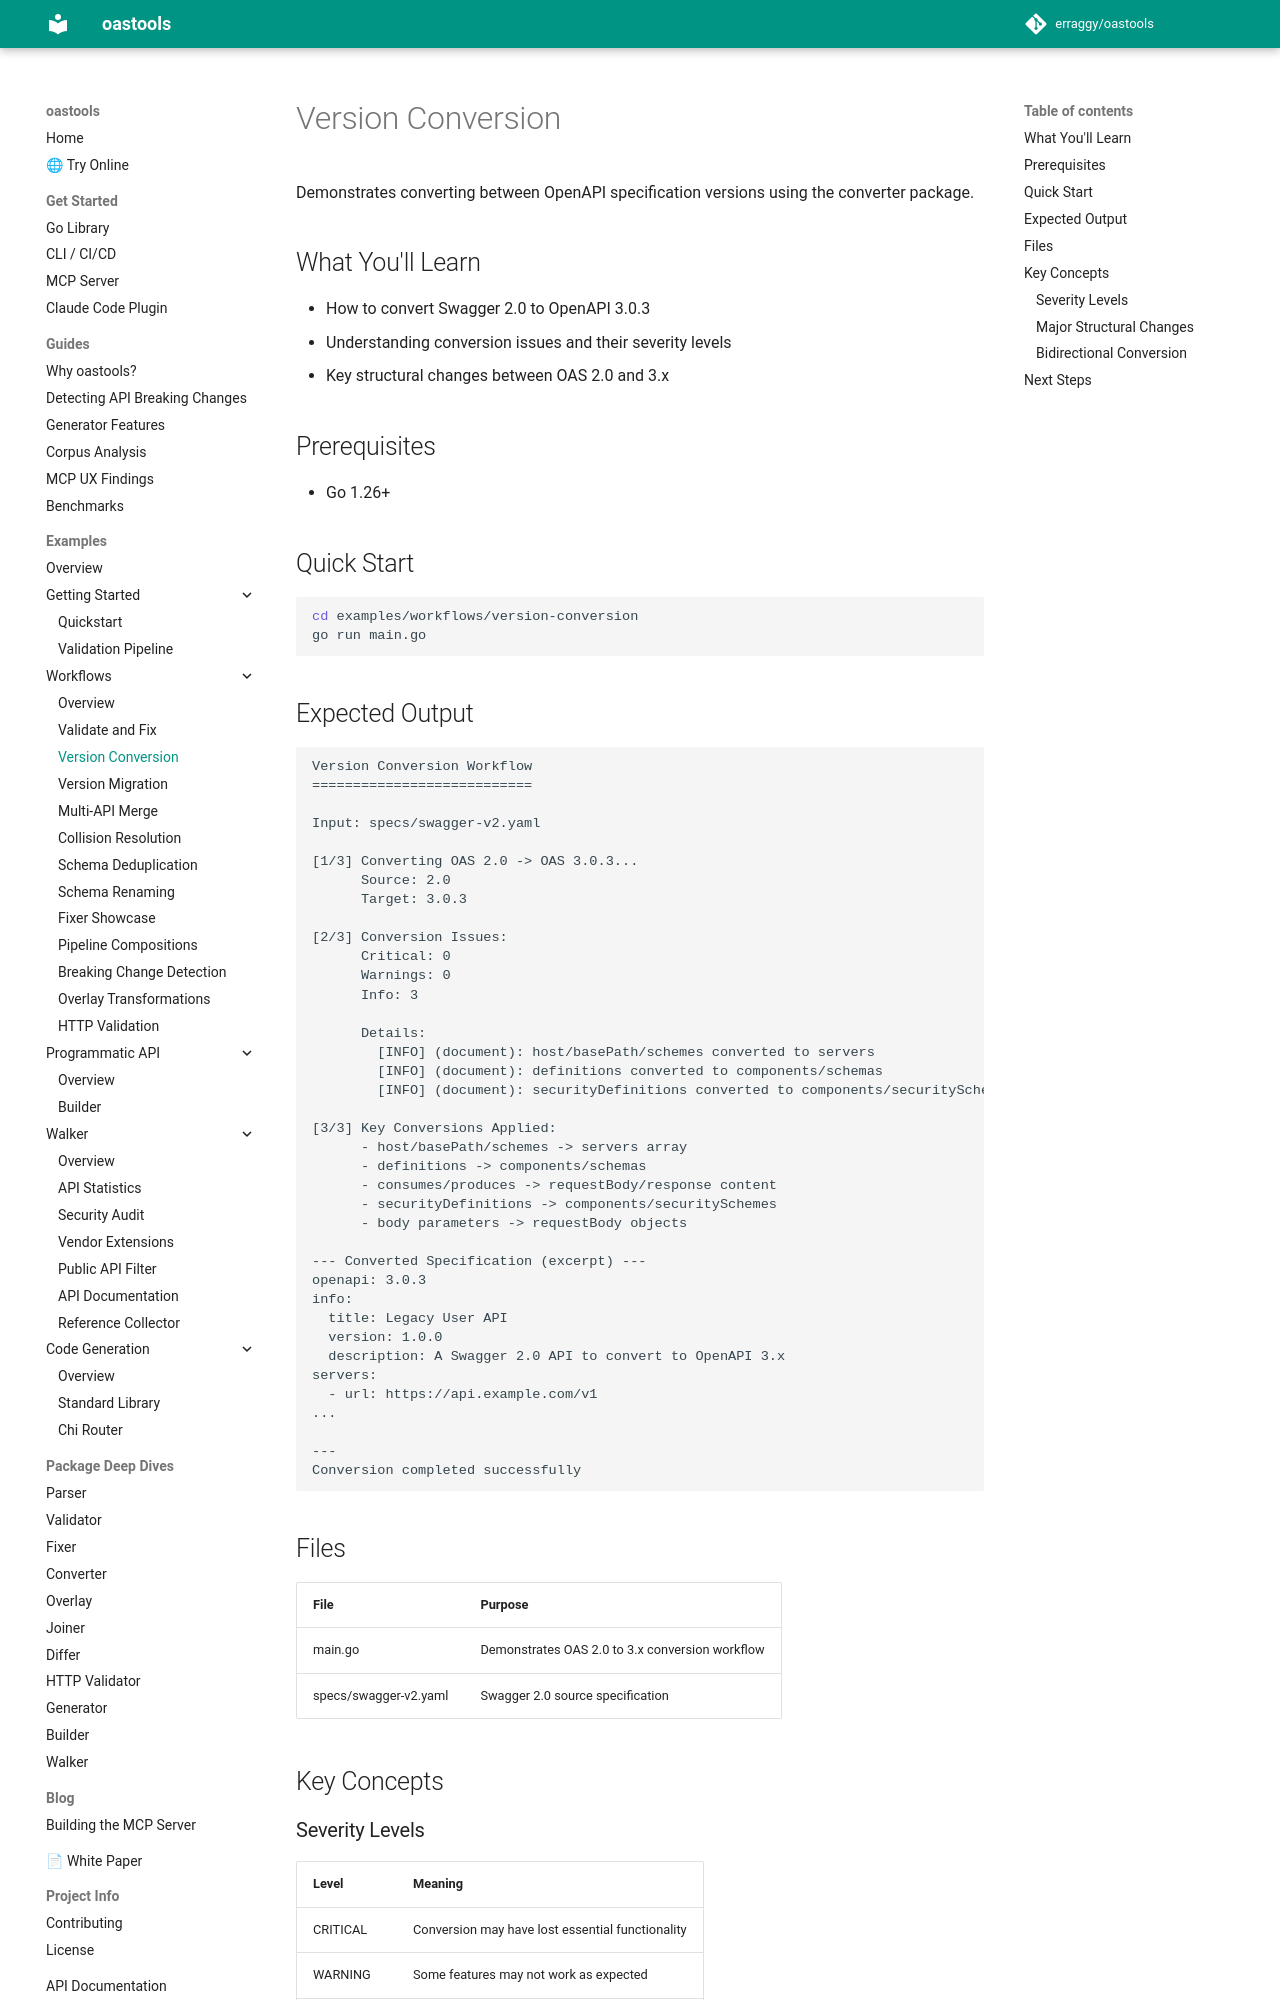

repository: erraggy/oastools · page: examples/workflows/version-conversion/index.html · generator: mkdocs

# Version Conversion

Demonstrates converting between OpenAPI specification versions using the converter package.

## What You'll Learn

- How to convert Swagger 2.0 to OpenAPI 3.0.3
- Understanding conversion issues and their severity levels
- Key structural changes between OAS 2.0 and 3.x

## Prerequisites

- Go 1.26+

## Quick Start

```bash
cd examples/workflows/version-conversion
go run main.go
```

## Expected Output

```
Version Conversion Workflow
===========================

Input: specs/swagger-v2.yaml

[1/3] Converting OAS 2.0 -> OAS 3.0.3...
      Source: 2.0
      Target: 3.0.3

[2/3] Conversion Issues:
      Critical: 0
      Warnings: 0
      Info: 3

      Details:
        [INFO] (document): host/basePath/schemes converted to servers
        [INFO] (document): definitions converted to components/schemas
        [INFO] (document): securityDefinitions converted to components/securitySchemes

[3/3] Key Conversions Applied:
      - host/basePath/schemes -> servers array
      - definitions -> components/schemas
      - consumes/produces -> requestBody/response content
      - securityDefinitions -> components/securitySchemes
      - body parameters -> requestBody objects

--- Converted Specification (excerpt) ---
openapi: 3.0.3
info:
  title: Legacy User API
  version: 1.0.0
  description: A Swagger 2.0 API to convert to OpenAPI 3.x
servers:
  - url: https://api.example.com/v1
...

---
Conversion completed successfully
```

## Files

| File | Purpose |
|------|---------|
| main.go | Demonstrates OAS 2.0 to 3.x conversion workflow |
| specs/swagger-v2.yaml | Swagger 2.0 source specification |

## Key Concepts
